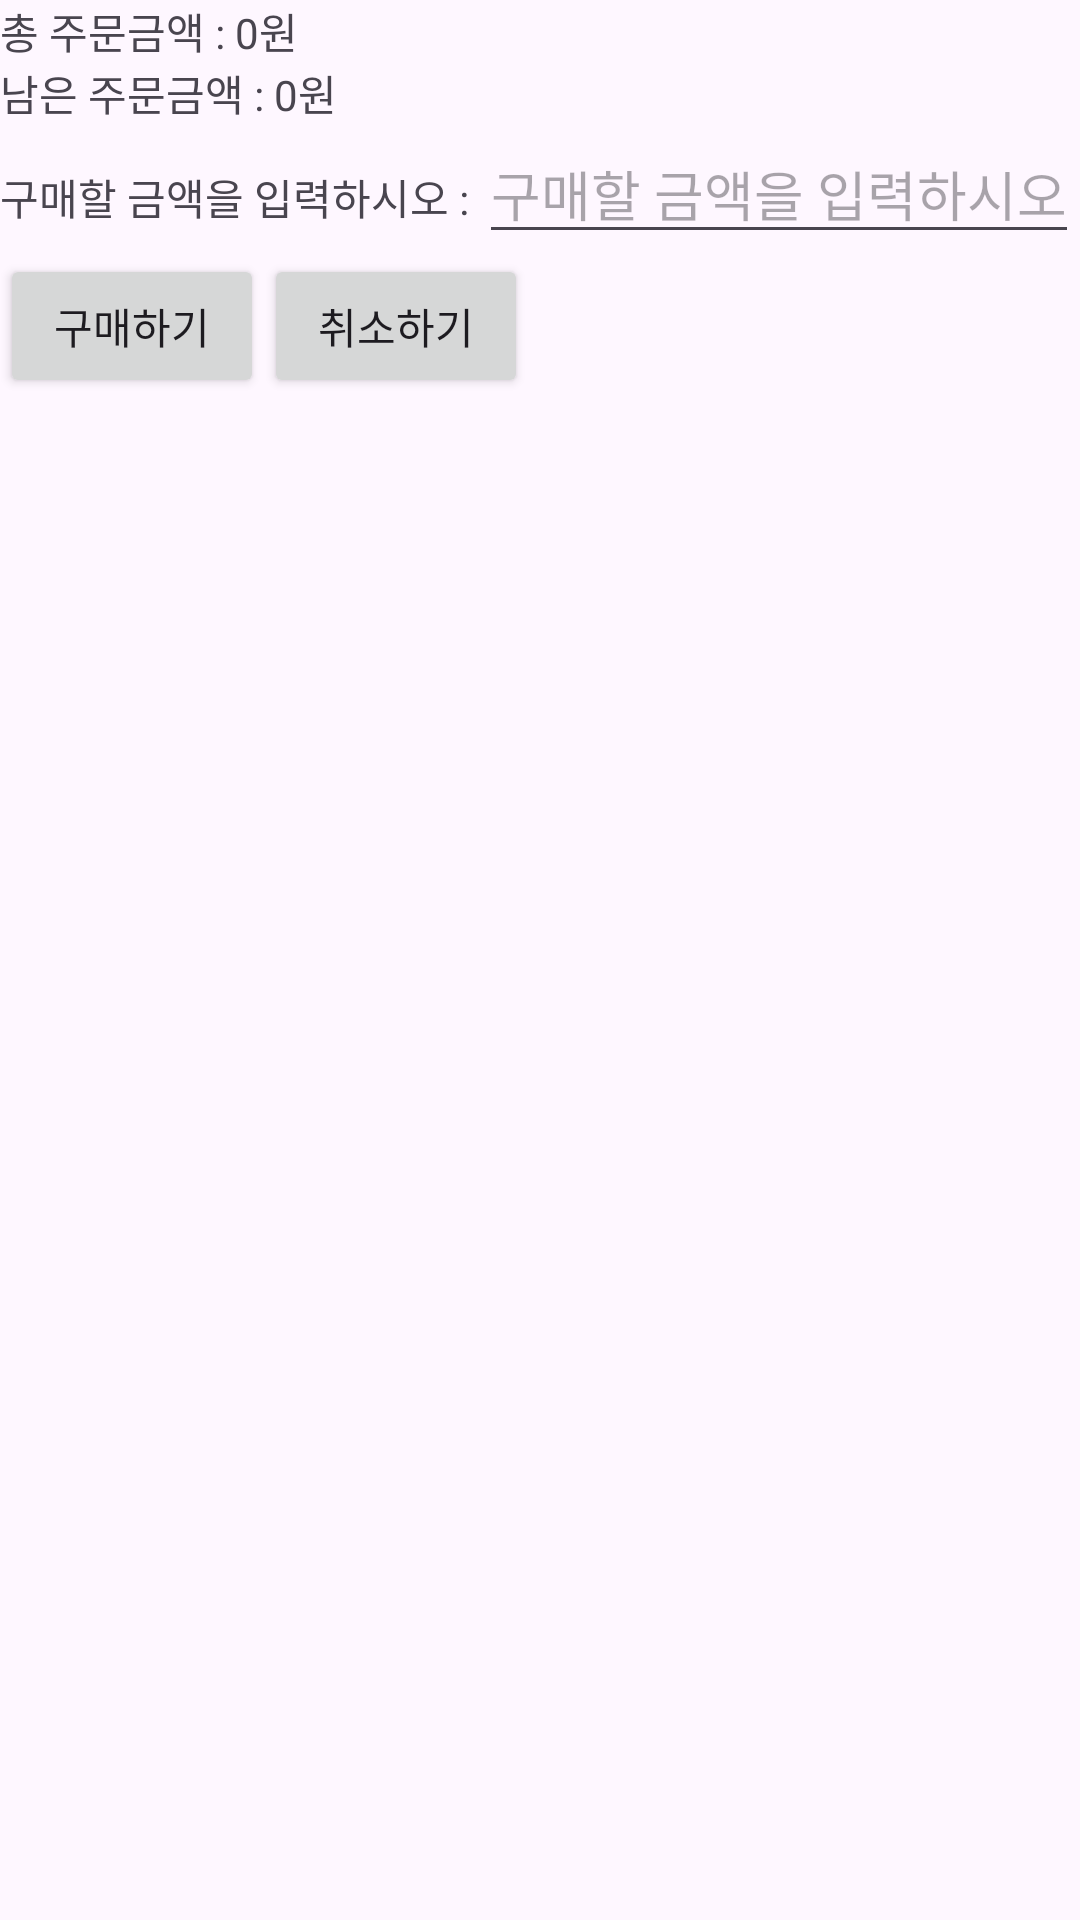

Produce the Android XML layout that renders to this screen, including the resource entries it uses.
<!-- AndroidManifest.xml: application theme Theme.SUWONkiosk -->
<!-- res/layout/activity_paydialog.xml -->
<?xml version="1.0" encoding="utf-8"?>
<FrameLayout xmlns:android="http://schemas.android.com/apk/res/android"
    xmlns:tools="http://schemas.android.com/tools"
    android:layout_width="match_parent"
    android:layout_height="match_parent"
    tools:context=".PayDialog">

    <LinearLayout
        android:layout_width="match_parent"
        android:layout_height="wrap_content"
        android:orientation="vertical">
        <LinearLayout
            android:layout_width="match_parent"
            android:layout_height="match_parent"
            android:orientation="horizontal">
            <TextView
                android:layout_width="wrap_content"
                android:layout_height="wrap_content"
                android:text="총 주문금액 : "/>
            <TextView
                android:id="@+id/totalPay"
                android:layout_width="wrap_content"
                android:layout_height="wrap_content"
                android:text="0"/>
            <TextView
                android:layout_width="wrap_content"
                android:layout_height="wrap_content"
                android:text="원"/>
        </LinearLayout>

        <LinearLayout
            android:layout_width="match_parent"
            android:layout_height="wrap_content"
            android:orientation="horizontal">
            <TextView
                android:layout_width="wrap_content"
                android:layout_height="wrap_content"
                android:text="남은 주문금액 : "/>
            <TextView
                android:id="@+id/leftPay"
                android:layout_width="wrap_content"
                android:layout_height="wrap_content"
                android:text="0"/>
            <TextView
                android:layout_width="wrap_content"
                android:layout_height="wrap_content"
                android:text="원"/>
        </LinearLayout>

        <LinearLayout
            android:layout_width="wrap_content"
            android:layout_height="wrap_content"
            android:orientation="horizontal">
            <TextView
                android:layout_width="wrap_content"
                android:layout_height="wrap_content"
                android:text="구매할 금액을 입력하시오 : "/>
            <EditText
                android:id="@+id/userPay"
                android:layout_width="wrap_content"
                android:layout_height="wrap_content"
                android:hint="구매할 금액을 입력하시오"/>
        </LinearLayout>
        <LinearLayout
            android:layout_width="wrap_content"
            android:layout_height="wrap_content"
            android:orientation="horizontal">
            <Button
                android:id="@+id/buy"
                android:layout_width="wrap_content"
                android:layout_height="wrap_content"
                android:text="구매하기"/>
            <Button
                android:id="@+id/cancel"
                android:layout_width="wrap_content"
                android:layout_height="wrap_content"
                android:text="취소하기"/>

        </LinearLayout>

    </LinearLayout>

</FrameLayout>
<!-- resources referenced by this layout -->
<resources>
  <style name="Theme.SUWONkiosk" parent="Base.Theme.SUWONkiosk" />
  <style name="Base.Theme.SUWONkiosk" parent="Theme.Material3.DayNight.NoActionBar">
          
          
      </style>
</resources>
